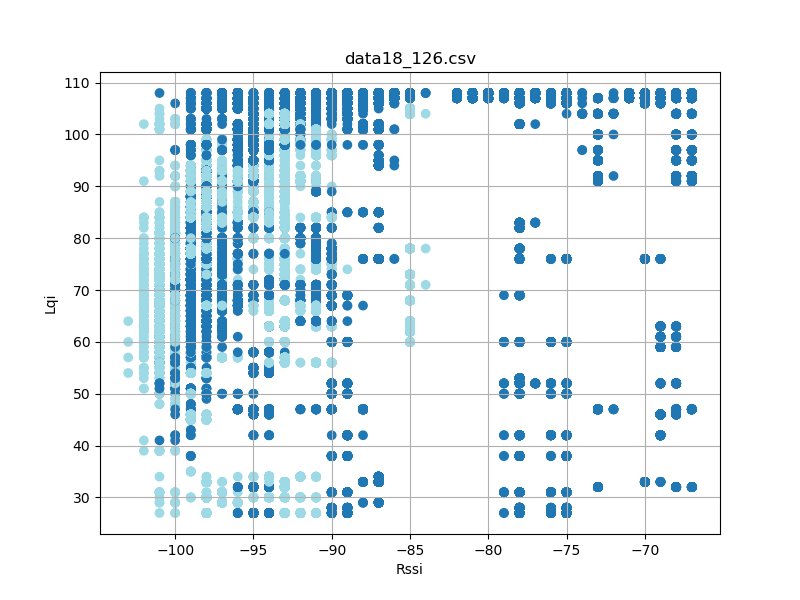

Data behind this chart, as committed beside it:
timestamp, rssi, lqi, device_id
'2023-08-26 12:25:02744', -101, 31, 5
'2023-08-26 12:25:04151', -101, 62, 5
'2023-08-26 12:25:04807', -101, 65, 5
'2023-08-26 12:25:05181', -101, 64, 5
'2023-08-26 12:25:06212', -100, 74, 5
'2023-08-26 12:25:07525', -100, 59, 5
'2023-08-26 12:25:10057', -100, 64, 5
'2023-08-26 12:25:10245', -101, 64, 5
'2023-08-26 12:25:34093', -95, 98, 5
'2023-08-26 12:25:34181', -94, 98, 5
'2023-08-26 12:25:34275', -94, 98, 5
'2023-08-26 12:25:34370', -95, 98, 5
'2023-08-26 12:25:34464', -94, 98, 5
'2023-08-26 12:25:34557', -94, 98, 5
'2023-08-26 12:25:34650', -94, 98, 5
'2023-08-26 12:25:34744', -94, 98, 5
'2023-08-26 12:25:34839', -94, 98, 5
'2023-08-26 12:25:34932', -94, 98, 5
'2023-08-26 12:25:35026', -94, 98, 5
'2023-08-26 12:25:35120', -94, 98, 5
'2023-08-26 12:25:35213', -94, 98, 5
'2023-08-26 12:25:35307', -94, 98, 5
'2023-08-26 12:25:35401', -94, 98, 5
'2023-08-26 12:25:35495', -95, 98, 5
'2023-08-26 12:25:35588', -94, 98, 5
'2023-08-26 12:25:35682', -94, 98, 5
'2023-08-26 12:25:35776', -95, 98, 5
'2023-08-26 12:25:35871', -94, 98, 5
'2023-08-26 12:25:35964', -94, 98, 5
'2023-08-26 12:25:36057', -94, 98, 5
'2023-08-26 12:25:36151', -94, 98, 5
'2023-08-26 12:25:36245', -94, 98, 5
'2023-08-26 12:25:36339', -95, 98, 5
'2023-08-26 12:25:36433', -94, 98, 5
'2023-08-26 12:25:36526', -95, 98, 5
'2023-08-26 12:25:36620', -94, 98, 5
'2023-08-26 12:25:36714', -95, 98, 5
'2023-08-26 12:25:36807', -95, 98, 5
'2023-08-26 12:25:36902', -94, 98, 5
'2023-08-26 12:25:36995', -94, 98, 5
'2023-08-26 12:25:37088', -95, 98, 5
'2023-08-26 12:25:37183', -94, 98, 5
'2023-08-26 12:25:37276', -95, 98, 5
'2023-08-26 12:25:37370', -95, 98, 5
'2023-08-26 12:25:37463', -94, 98, 5
'2023-08-26 12:25:37557', -94, 98, 5
'2023-08-26 12:25:37651', -95, 98, 5
'2023-08-26 12:25:37745', -94, 98, 5
'2023-08-26 12:25:37838', -95, 98, 5
'2023-08-26 12:25:37932', -94, 98, 5
'2023-08-26 12:25:38026', -94, 98, 5
'2023-08-26 12:25:38120', -95, 98, 5
'2023-08-26 12:25:38214', -95, 98, 5
'2023-08-26 12:25:38306', -94, 98, 5
'2023-08-26 12:25:38494', -95, 98, 5
'2023-08-26 12:25:38588', -94, 98, 5
'2023-08-26 12:25:38682', -94, 98, 5
'2023-08-26 12:25:38777', -95, 98, 5
'2023-08-26 12:25:38869', -94, 98, 5
'2023-08-26 12:25:38963', -94, 98, 5
... 76,117 more rows
